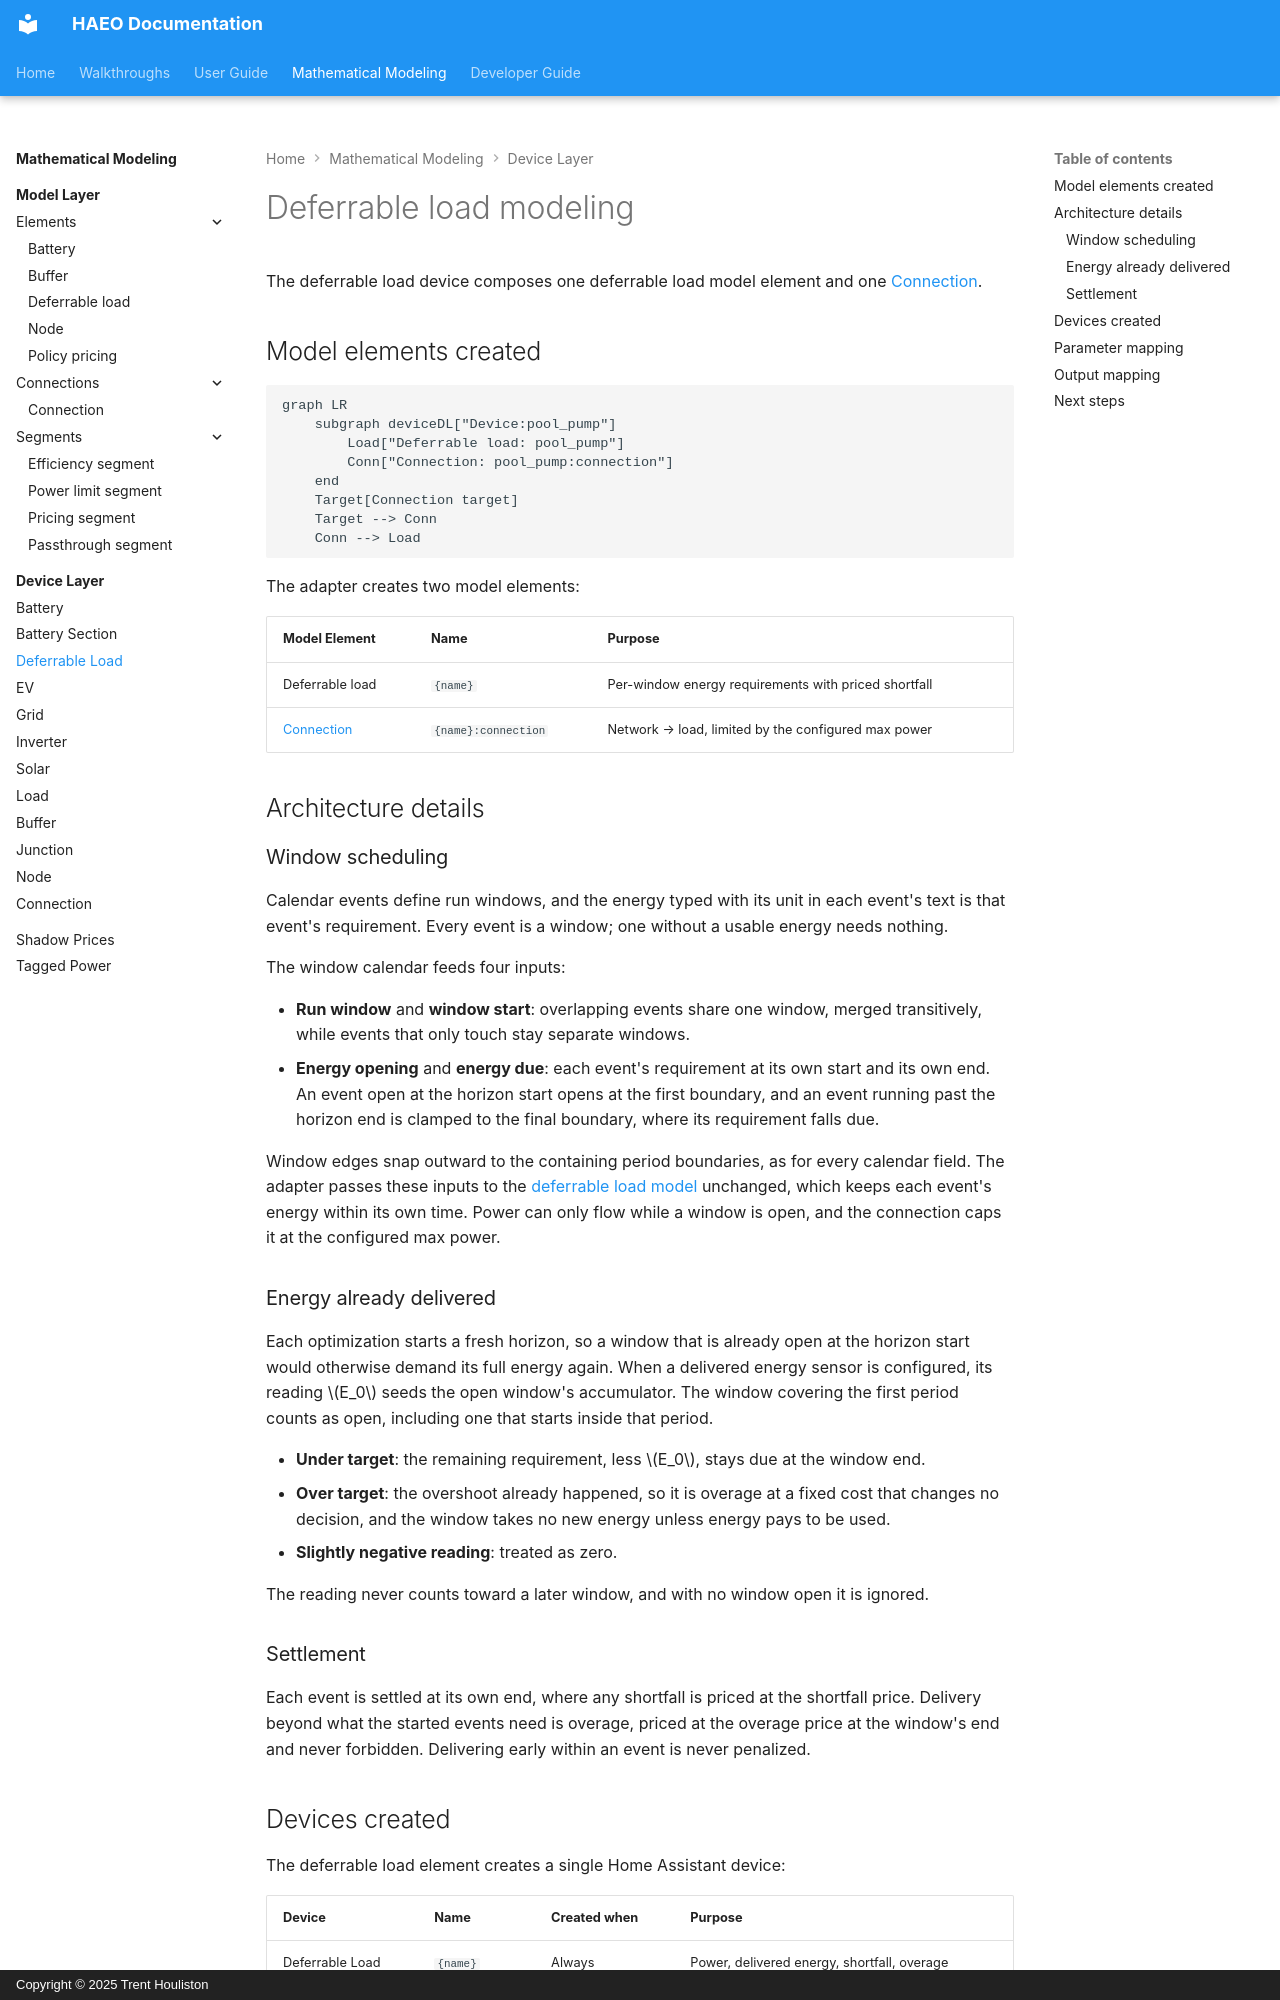

repository: hass-energy/haeo · page: modeling/device-layer/deferrable_load/index.html · generator: mkdocs · copyright: Copyright © 2025 Trent Houliston

# Deferrable load modeling

The deferrable load device composes one deferrable load model element and one [Connection](../model-layer/connections/connection.md).

## Model elements created

```mermaid
graph LR
    subgraph deviceDL["Device:pool_pump"]
        Load["Deferrable load: pool_pump"]
        Conn["Connection: pool_pump:connection"]
    end
    Target[Connection target]
    Target --> Conn
    Conn --> Load
```

The adapter creates two model elements:

| Model Element                                          | Name                | Purpose                                              |
| ------------------------------------------------------ | ------------------- | ---------------------------------------------------- |
| Deferrable load                                        | `{name}`            | Per-window energy requirements with priced shortfall |
| [Connection](../model-layer/connections/connection.md) | `{name}:connection` | Network → load, limited by the configured max power  |

## Architecture details

### Window scheduling

Calendar events define run windows, and the energy typed with its unit in each event's text is that event's requirement.
Every event is a window; one without a usable energy needs nothing.

The window calendar feeds four inputs:

- **Run window** and **window start**: overlapping events share one window, merged transitively, while events that only touch stay separate windows.
- **Energy opening** and **energy due**: each event's requirement at its own start and its own end.
    An event open at the horizon start opens at the first boundary, and an event running past the horizon end is clamped to the final boundary, where its requirement falls due.

Window edges snap outward to the containing period boundaries, as for every calendar field.
The adapter passes these inputs to the [deferrable load model](../model-layer/elements/deferrable_load.md) unchanged, which keeps each event's energy within its own time.
Power can only flow while a window is open, and the connection caps it at the configured max power.

### Energy already delivered

Each optimization starts a fresh horizon, so a window that is already open at the horizon start would otherwise demand its full energy again.
When a delivered energy sensor is configured, its reading $E_0$ seeds the open window's accumulator.
The window covering the first period counts as open, including one that starts inside that period.

- **Under target**: the remaining requirement, less $E_0$, stays due at the window end.
- **Over target**: the overshoot already happened, so it is overage at a fixed cost that changes no decision, and the window takes no new energy unless energy pays to be used.
- **Slightly negative reading**: treated as zero.

The reading never counts toward a later window, and with no window open it is ignored.

### Settlement

Each event is settled at its own end, where any shortfall is priced at the shortfall price.
Delivery beyond what the started events need is overage, priced at the overage price at the window's end and never forbidden.
Delivering early within an event is never penalized.
